5-way image classification set "Dataset" from GitHub (cartick1907/BTP); label vocabulary: MR gad, PET FDG scan, SPECT scan, SPECT T1, SPECT technetium.

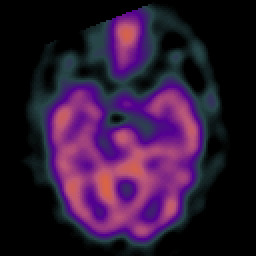
Label: SPECT scan

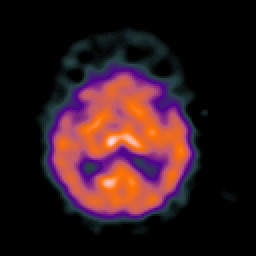
Label: SPECT scan

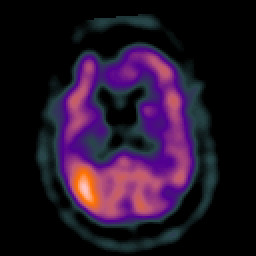
Label: SPECT scan

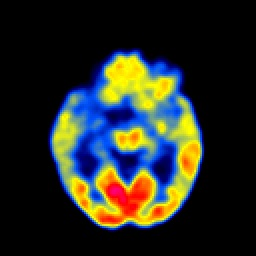
Label: PET FDG scan

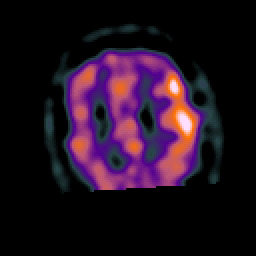
Label: SPECT scan

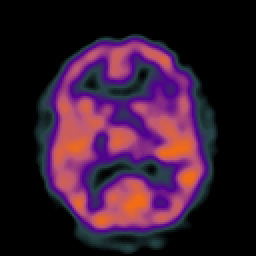
Label: SPECT scan
